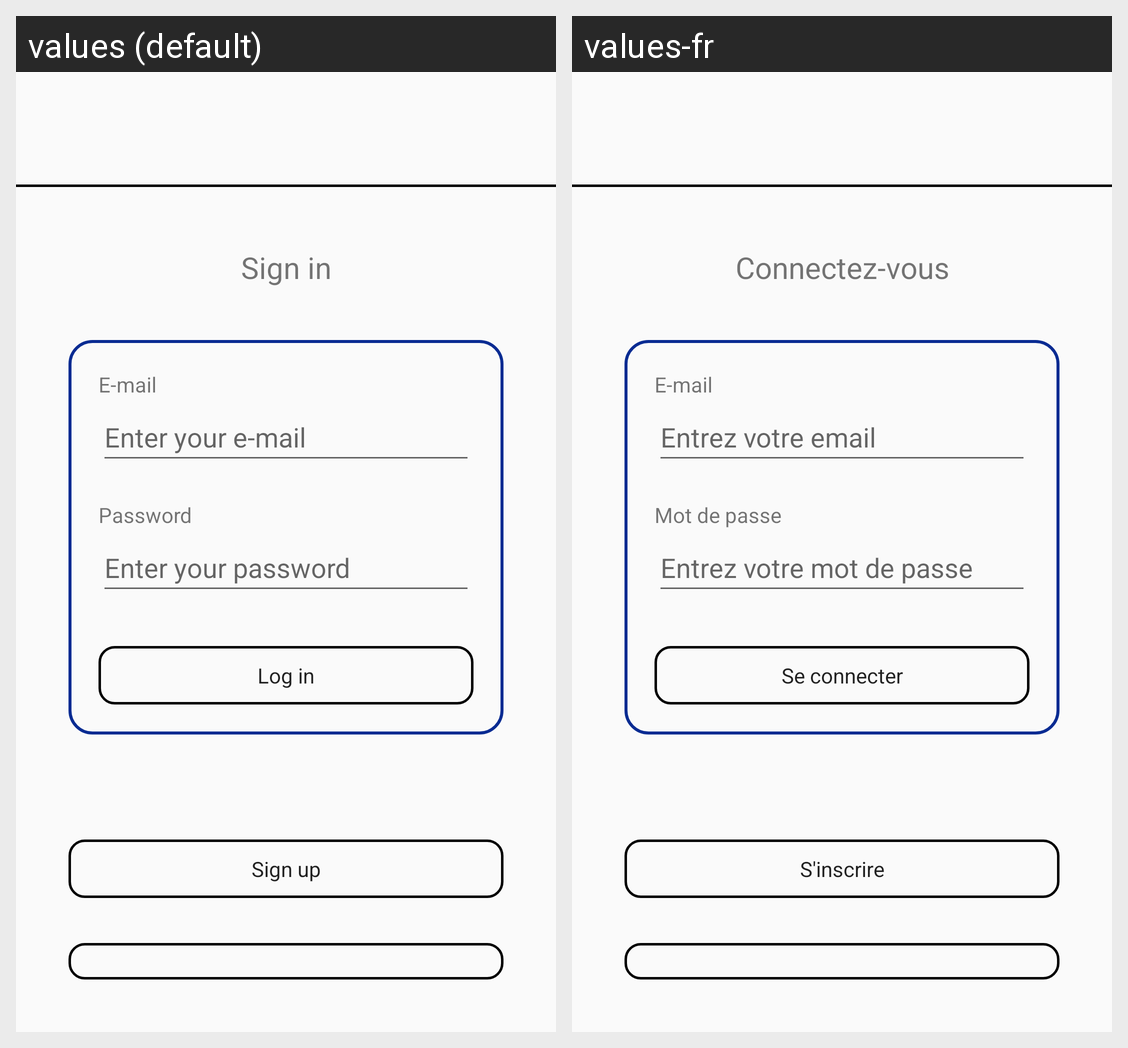

The Android screen above is rendered under two locales of the same app. Produce the string resources it draws, with the default and per-locale values.
Android screen res/layout/activity_login.xml rendered under 2 locales, left to right: values (default), values-fr. Device: Nexus 5 (rendered at 1080×1920; each locale shown at half size, 540×960, under a caption strip naming it); theme Theme.SAE.
Strings drawn on this screen, with the default value and each locale's value (text and hints the layout hard-codes, and strings that could not be matched under every locale, appear in the picture but are not listed):

sign_in
  values: Sign in
  values-fr: Connectez-vous

e_mail
  values: E-mail
  values-fr: E-mail

enter_e_mail
  values: Enter your e-mail
  values-fr: Entrez votre email

password
  values: Password
  values-fr: Mot de passe

enter_password
  values: Enter your password
  values-fr: Entrez votre mot de passe

log_in
  values: Log in
  values-fr: Se connecter

s_inscrire
  values: Sign up
  values-fr: S'inscrire
